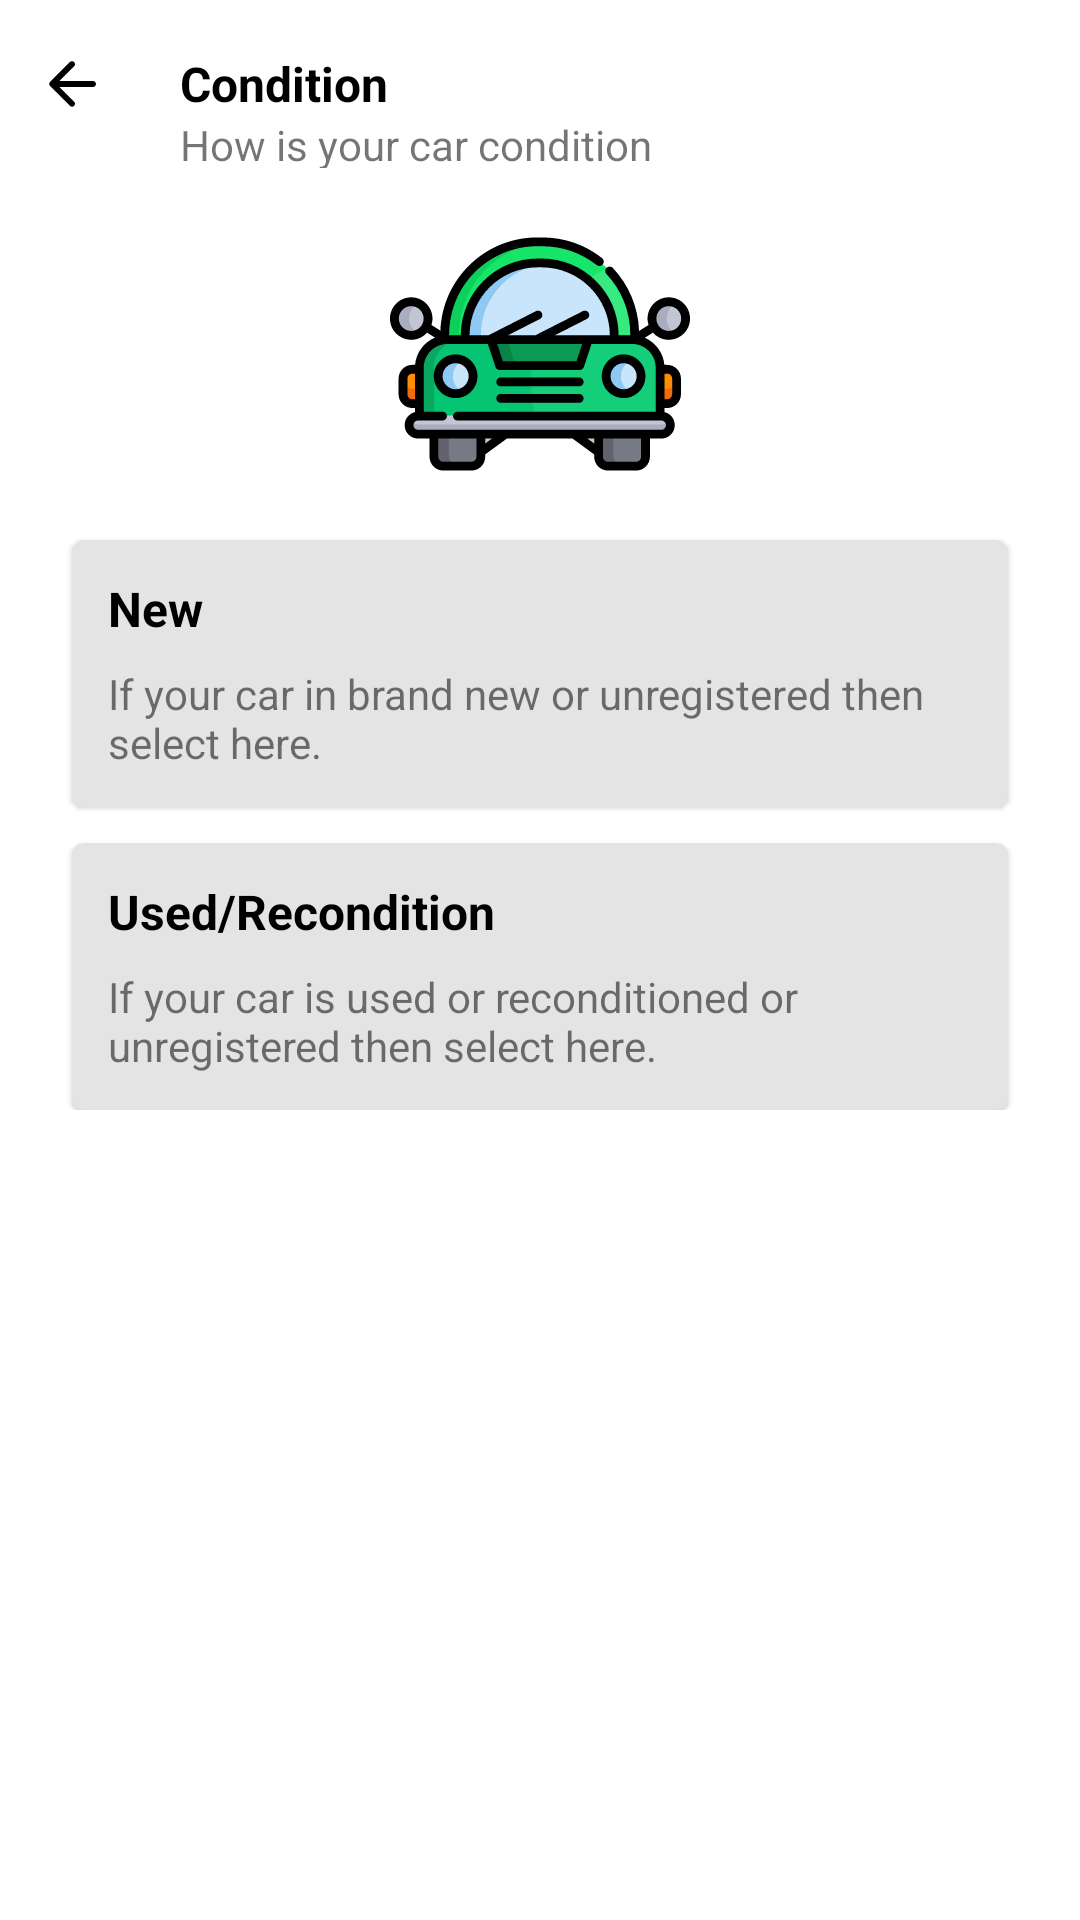

This screen was rendered from an Android layout file. Write that file and the resources it references.
<!-- AndroidManifest.xml: application theme Theme.GariKini -->
<!-- res/layout/fragment_condition.xml -->
<?xml version="1.0" encoding="utf-8"?>
<LinearLayout xmlns:android="http://schemas.android.com/apk/res/android"
    xmlns:app="http://schemas.android.com/apk/res-auto"
    xmlns:tools="http://schemas.android.com/tools"
    android:layout_width="match_parent"
    android:layout_height="match_parent"
    android:background="@color/white"
    android:orientation="vertical"
    tools:context=".Fragments.ConditionFragment">


    <RelativeLayout
        android:layout_width="match_parent"
        android:layout_height="?actionBarSize">

        <ImageView
            android:id="@+id/backButton"
            android:layout_width="wrap_content"
            android:layout_height="match_parent"
            android:layout_alignParentStart="true"
            android:layout_centerInParent="true"
            android:paddingStart="12dp"
            android:paddingEnd="12dp"
            android:src="@drawable/ic_round_arrow_back_24" />

        <TextView
            android:id="@+id/locationTV"
            android:layout_width="wrap_content"
            android:layout_height="wrap_content"
            android:layout_centerInParent="true"
            android:layout_gravity="center"
            android:layout_toEndOf="@id/backButton"
            android:paddingStart="12dp"
            android:text="Condition"
            android:textColor="@color/black"
            android:textSize="16dp"
            android:textStyle="bold" />

        <ImageView
            android:id="@+id/closeButton"
            android:layout_width="wrap_content"
            android:layout_height="match_parent"
            android:layout_alignParentEnd="true"
            android:layout_centerInParent="true"
            android:layout_gravity="center"
            android:paddingStart="12dp"
            android:paddingEnd="12dp"
            android:src="@drawable/ic_round_close_24" />

        <TextView
            android:layout_width="wrap_content"
            android:layout_height="wrap_content"
            android:layout_below="@+id/locationTV"
            android:layout_toEndOf="@id/backButton"
            android:paddingStart="12dp"
            android:text="How is your car condition" />

    </RelativeLayout>

    <LinearLayout
        android:layout_width="match_parent"
        android:layout_height="wrap_content"
        android:orientation="vertical"
        android:padding="12dp">

        <ImageView
            android:layout_width="match_parent"
            android:layout_height="100dp"
            android:src="@drawable/ic_car" />

        <com.google.android.material.card.MaterialCardView
            android:layout_width="match_parent"
            android:layout_height="wrap_content"
            android:layout_margin="12dp"
            android:id="@+id/newMCV"
            app:cardBackgroundColor="@color/cardBg">

            <RelativeLayout
                android:layout_width="match_parent"
                android:layout_height="wrap_content"
                android:orientation="vertical"
                android:padding="12dp">

                <TextView
                    android:id="@+id/newTV"
                    android:layout_width="wrap_content"
                    android:layout_height="wrap_content"
                    android:text="New"
                    android:textColor="@color/black"
                    android:textSize="16dp"
                    android:textStyle="bold" />

                <TextView
                    android:layout_width="wrap_content"
                    android:layout_height="wrap_content"
                    android:layout_below="@id/newTV"
                    android:paddingTop="8dp"
                    android:text="If your car in brand new or unregistered then select here." />

            </RelativeLayout>

        </com.google.android.material.card.MaterialCardView>

        <com.google.android.material.card.MaterialCardView
            android:layout_width="match_parent"
            android:layout_height="wrap_content"
            android:layout_marginStart="12dp"
            android:layout_marginEnd="12dp"
            android:id="@+id/usedOrReconditionMCV"
            app:cardBackgroundColor="@color/cardBg">

            <RelativeLayout
                android:layout_width="match_parent"
                android:layout_height="wrap_content"
                android:orientation="vertical"
                android:padding="12dp">

                <TextView
                    android:id="@+id/usedOrRecondition"
                    android:layout_width="wrap_content"
                    android:layout_height="wrap_content"
                    android:text="Used/Recondition"
                    android:textColor="@color/black"
                    android:textSize="16dp"
                    android:textStyle="bold" />

                <TextView
                    android:layout_width="wrap_content"
                    android:layout_height="wrap_content"
                    android:layout_below="@id/usedOrRecondition"
                    android:paddingTop="8dp"
                    android:text="If your car is used or reconditioned or unregistered then select here." />

            </RelativeLayout>

        </com.google.android.material.card.MaterialCardView>

    </LinearLayout>


</LinearLayout>
<!-- resources referenced by this layout -->
<resources>
  <color name="black">#FF000000</color>
  <color name="cardBg">#E4E4E4</color>
  <color name="white">#FFFFFFFF</color>
  <!-- drawable ic_car: vector/xml drawable (drawable, 11557 chars, omitted) -->
  <!-- drawable ic_round_arrow_back_24 (drawable) -->
  <vector xmlns:android="http://schemas.android.com/apk/res/android"
      android:width="24dp"
      android:height="24dp"
      android:viewportWidth="24"
      android:viewportHeight="24">
    <path
        android:fillColor="@android:color/black"
        android:pathData="M19,11H7.83l4.88,-4.88c0.39,-0.39 0.39,-1.03 0,-1.42 -0.39,-0.39 -1.02,-0.39 -1.41,0l-6.59,6.59c-0.39,0.39 -0.39,1.02 0,1.41l6.59,6.59c0.39,0.39 1.02,0.39 1.41,0 0.39,-0.39 0.39,-1.02 0,-1.41L7.83,13H19c0.55,0 1,-0.45 1,-1s-0.45,-1 -1,-1z"/>
  </vector>
  <style name="Theme.GariKini" parent="Theme.MaterialComponents.Light.DarkActionBar">
          
          <item name="colorPrimary">@color/mainColor</item>
          <item name="colorPrimaryVariant">@color/secondaryColor</item>
          <item name="colorOnPrimary">@color/white</item>
          
          <item name="colorSecondary">@color/mainColor</item>
          <item name="colorSecondaryVariant">@color/secondaryColor</item>
          <item name="colorOnSecondary">@color/white</item>
          
          <item name="android:statusBarColor" tools:targetApi="l">@color/secondaryColor</item>
          <item name="android:forceDarkAllowed" tools:targetApi="q">false</item>
          
      </style>
  <color name="mainColor">#0088e7</color>
  <color name="secondaryColor">#375b8b</color>
</resources>
